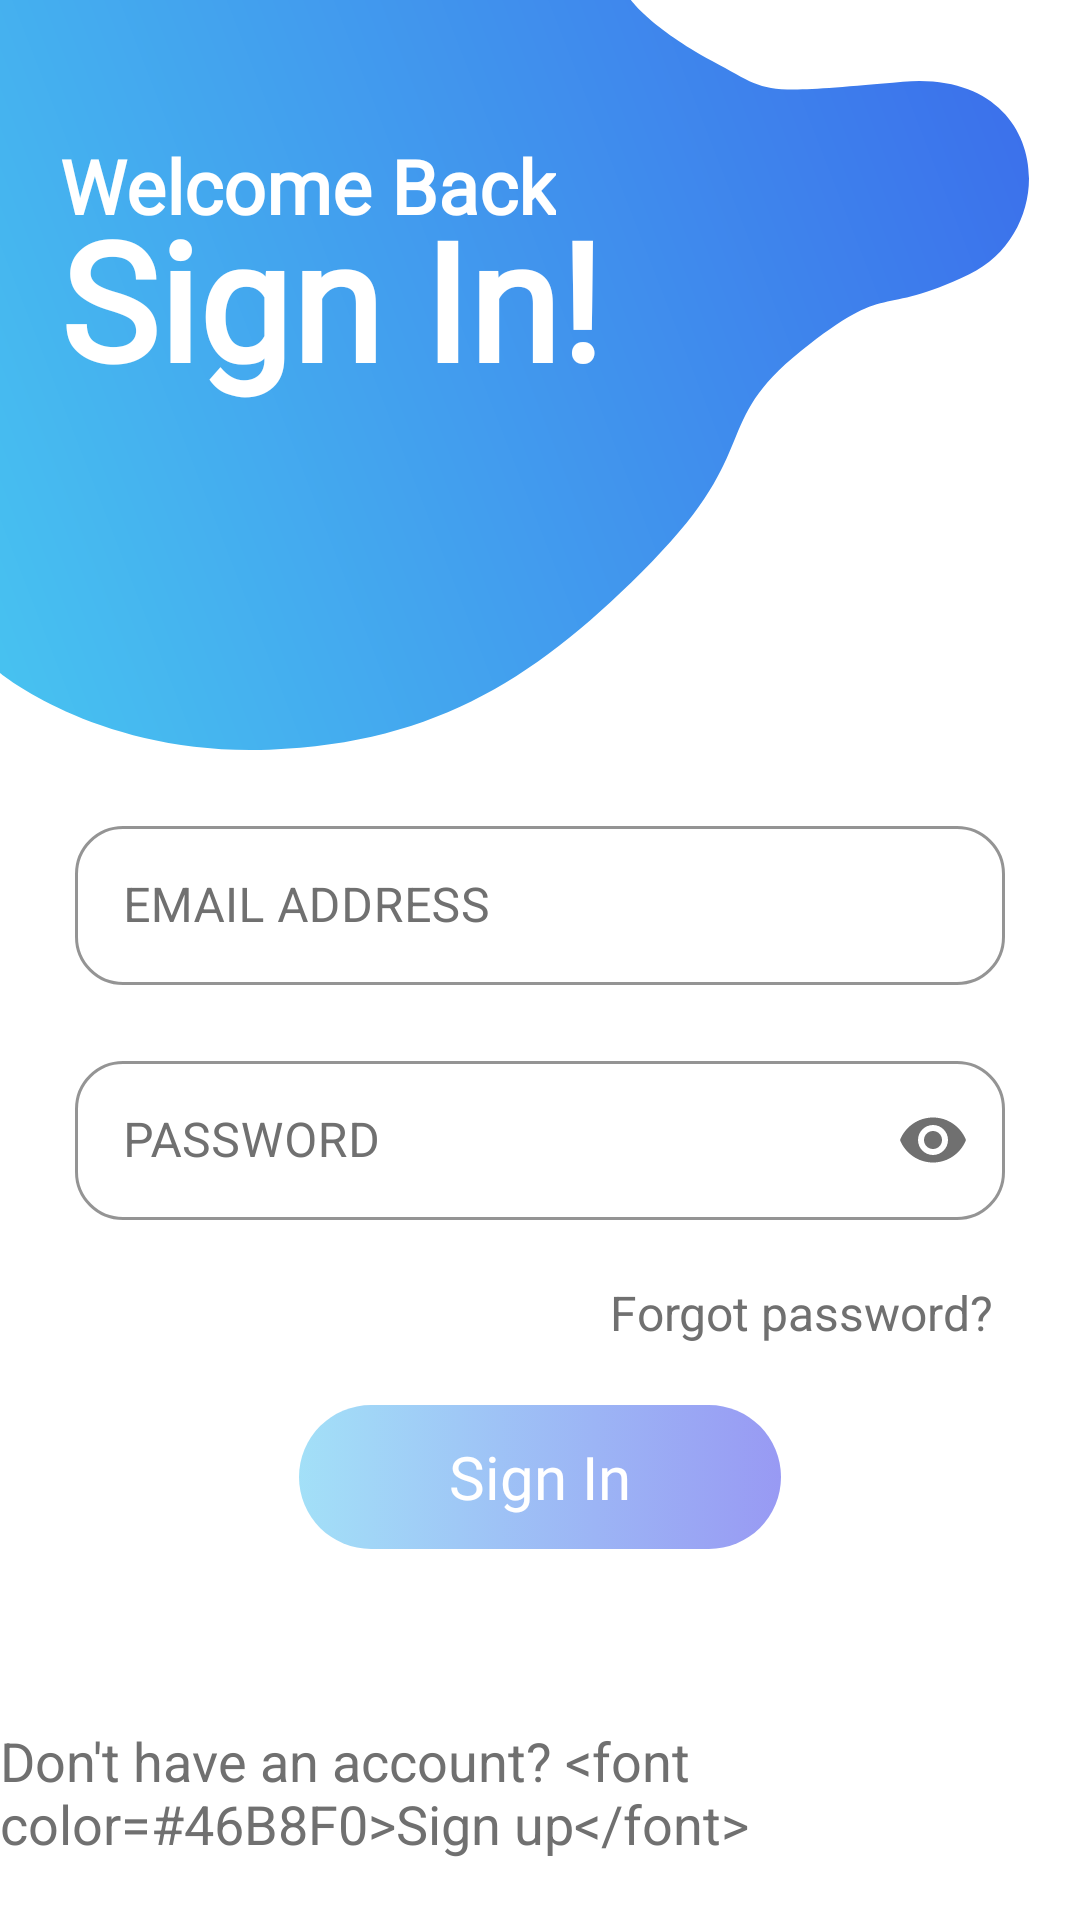

This screen was rendered from an Android layout file. Write that file and the resources it references.
<!-- AndroidManifest.xml: application theme AppTheme -->
<!-- res/layout/fragment_authentication.xml -->
<?xml version="1.0" encoding="utf-8"?>
<androidx.constraintlayout.widget.ConstraintLayout xmlns:android="http://schemas.android.com/apk/res/android"
    xmlns:app="http://schemas.android.com/apk/res-auto"
    xmlns:tools="http://schemas.android.com/tools"
    android:layout_width="match_parent"
    android:layout_height="match_parent"
    android:background="@color/colorWhite"
    tools:context=".vvm.destination.AuthenticationFragment">
    
    <ImageView
        android:id="@+id/f_auth_iv_blue_cloud"
        android:layout_width="wrap_content"
        android:layout_height="wrap_content"
        android:src="@drawable/ic_v_blue_cloud"
        app:layout_constraintStart_toStartOf="parent"
        app:layout_constraintTop_toTopOf="parent" />
    
    <TextView
        android:id="@+id/f_auth_tv_welcome"
        android:layout_width="wrap_content"
        android:layout_height="wrap_content"
        android:layout_marginStart="20dp"
        android:layout_marginTop="45dp"
        android:fontFamily="@font/segoeui_bold_font"
        android:text="@string/f_auth_welcome_back"
        android:textColor="@color/colorWhite"
        android:textSize="25sp"
        android:textStyle="bold"
        app:layout_constraintStart_toStartOf="@id/f_auth_iv_blue_cloud"
        app:layout_constraintTop_toTopOf="@id/f_auth_iv_blue_cloud" />
    
    <TextView
        android:id="@+id/f_auth_tv_sign_in"
        android:layout_width="wrap_content"
        android:layout_height="wrap_content"
        android:layout_marginTop="70dp"
        android:fontFamily="@font/segoeui_bold_font"
        android:includeFontPadding="false"
        android:text="@string/f_auth_sign_in"
        android:textColor="@color/colorWhite"
        android:textSize="55sp"
        android:textStyle="bold"
        app:layout_constraintStart_toStartOf="@id/f_auth_tv_welcome"
        app:layout_constraintTop_toTopOf="parent" />
    
    <com.google.android.material.textfield.TextInputLayout
        android:id="@+id/f_auth_til_email_address"
        style="@style/customOutLinedBox"
        android:layout_width="match_parent"
        android:layout_height="wrap_content"
        android:layout_marginStart="25dp"
        android:layout_marginTop="20dp"
        android:layout_marginEnd="25dp"
        android:hint="@string/hint_email"
        app:layout_constraintTop_toBottomOf="@id/f_auth_iv_blue_cloud">

        <com.google.android.material.textfield.TextInputEditText
            android:id="@+id/f_auth_tiet_email_address"
            android:layout_width="match_parent"
            android:layout_height="wrap_content"
            android:includeFontPadding="false"
            android:maxLines="1"
            android:nextFocusForward="@id/f_auth_til_password"
            android:textColor="@color/colorPlaceholderLightGrey" />

    </com.google.android.material.textfield.TextInputLayout>

    
    <com.google.android.material.textfield.TextInputLayout
        android:id="@+id/f_auth_til_password"
        style="@style/customOutLinedBox"
        android:layout_width="match_parent"
        android:layout_height="wrap_content"
        android:layout_marginStart="25dp"
        android:layout_marginTop="20dp"
        android:layout_marginEnd="25dp"
        android:hint="@string/hint_password"
        app:layout_constraintTop_toBottomOf="@id/f_auth_til_email_address"
        app:passwordToggleEnabled="true"
        app:passwordToggleTint="@color/colorPlaceholderLightGrey">

        <com.google.android.material.textfield.TextInputEditText
            android:id="@+id/f_auth_tiet_password"
            android:layout_width="match_parent"
            android:layout_height="wrap_content"
            android:includeFontPadding="false"
            android:inputType="textPassword"
            android:maxLines="1"
            android:textColor="@color/colorPlaceholderLightGrey" />

    </com.google.android.material.textfield.TextInputLayout>
    
    <TextView
        android:id="@+id/f_auth_tv_forgot_password"
        android:layout_width="wrap_content"
        android:layout_height="wrap_content"
        android:layout_marginTop="20dp"
        android:layout_marginEnd="4dp"
        android:text="@string/forgot_password_q"
        android:textColor="@color/colorPlaceholderLightGrey"
        android:textSize="16sp"
        app:layout_constraintEnd_toEndOf="@id/f_auth_til_password"
        app:layout_constraintTop_toBottomOf="@id/f_auth_til_password" />
    
    <Button
        android:id="@+id/f_auth_btn_sign_in"
        android:layout_width="wrap_content"
        android:layout_height="wrap_content"
        android:layout_marginTop="20dp"
        android:background="@drawable/blue_gradient_rounded_corners"
        android:enabled="false"
        android:fontFamily="@font/segoeui_bold_font"
        android:paddingStart="50dp"
        android:paddingEnd="50dp"
        android:text="@string/sign_in"
        android:textAllCaps="false"
        android:textColor="@color/colorWhite"
        android:textSize="20sp"
        app:layout_constraintEnd_toEndOf="parent"
        app:layout_constraintStart_toStartOf="parent"
        app:layout_constraintTop_toBottomOf="@id/f_auth_tv_forgot_password" />
    
    <TextView
        android:id="@+id/f_auth_tv_go_to_signup"
        android:layout_width="wrap_content"
        android:layout_height="wrap_content"
        android:layout_marginBottom="20dp"
        android:text="@string/go_to_sign_up"
        android:textColor="@color/colorPlaceholderLightGrey"
        android:textSize="18sp"
        app:layout_constraintBottom_toBottomOf="parent"
        app:layout_constraintEnd_toEndOf="parent"
        app:layout_constraintStart_toStartOf="parent"
        tools:text="Don't have an account? Sign up" />

</androidx.constraintlayout.widget.ConstraintLayout>
<!-- resources referenced by this layout -->
<resources>
  <color name="colorPlaceholderLightGrey">#707070</color>
  <color name="colorWhite">#FFFFFF</color>
  <!-- drawable ic_v_blue_cloud (drawable) -->
  <vector xmlns:android="http://schemas.android.com/apk/res/android"
      xmlns:aapt="http://schemas.android.com/aapt"
      android:width="343.002dp"
      android:height="249.834dp"
      android:viewportWidth="363.002"
      android:viewportHeight="263.834">
    <path
        android:pathData="M25.629,0L0,0v236.729s35.329,29.262 95.1,26.978 95.841,-26.37 134.889,-66.1 20.629,-48.628 52.555,-74.107 26.428,-11.256 59.4,-27.059 28.724,-72.24 -23.415,-67.68 -45.742,4.218 -67.3,-7.321 -28.662,-21.444 -28.662,-21.444Z">
      <aapt:attr name="android:fillColor">
        <gradient
            android:startY="-96.0282"
            android:startX="682.3471"
            android:endY="179.01064"
            android:endX="-20.245462"
            android:type="linear">
          <item android:offset="0" android:color="#FF3337E8"/>
          <item android:offset="0.113" android:color="#FF343CE8"/>
          <item android:offset="1" android:color="#FF47C1F0"/>
        </gradient>
      </aapt:attr>
    </path>
  </vector>
  <string name="f_auth_sign_in">Sign In!</string>
  <string name="f_auth_welcome_back">Welcome Back</string>
  <string name="forgot_password_q">Forgot password?</string>
  <string name="go_to_sign_up">Don\'t have an account? &lt;font color=#46B8F0&gt;Sign up&lt;/font&gt;</string>
  <string name="hint_email">EMAIL ADDRESS</string>
  <string name="hint_password">PASSWORD</string>
  <string name="sign_in">Sign In</string>
  <style name="customOutLinedBox" parent="Widget.MaterialComponents.TextInputLayout.OutlinedBox">
          <item name="boxStrokeColor">@color/colorBorderSummerSky</item>
          <item name="boxCornerRadiusBottomEnd">16dp</item>
          <item name="boxCornerRadiusBottomStart">16dp</item>
          <item name="boxCornerRadiusTopEnd">16dp</item>
          <item name="boxCornerRadiusTopStart">16dp</item>
          <item name="fontFamily">@font/segoeui_font</item>
          <item name="android:textColorHint">@color/colorPlaceholderLightGrey</item>
      </style>
  <style name="AppTheme" parent="Theme.MaterialComponents.Light.NoActionBar.Bridge">
          
          <item name="colorPrimary">@color/colorPrimary</item>
          <item name="colorPrimaryDark">@color/colorPrimary</item>
          <item name="colorAccent">@color/colorPrimary</item>
          <item name="android:statusBarColor">@color/colorWhite</item>
          <item name="android:windowLightStatusBar">true</item>
          <item name="popupMenuStyle">@style/customPopupMenuStyle</item>
  
          <item name="actionOverflowMenuStyle">@style/Widget.MaterialComponents.PopupMenu.Overflow</item>
      </style>
  <color name="BlueGradientStart50opacity">#8047C1F0</color>
  <color name="BlueGradientMiddle50opacity">#803C7AEC</color>
  <color name="BlueGradientEnd50opacity">#803235E8</color>
  <color name="BlueGradientStart">#47C1F0</color>
  <color name="BlueGradientMiddle">#3C7AEC</color>
  <color name="BlueGradientEnd">#3235E8</color>
  <color name="colorBorderSummerSky">#47C1F0</color>
  <color name="colorPrimary">#FF4048</color>
  <style name="customPopupMenuStyle" parent="Widget.MaterialComponents.PopupMenu">
          <item name="colorOnBackground">@color/colorWhite</item>
          <item name="android:textColor">@color/colorPlaceholderLightGrey</item>
      </style>
</resources>
